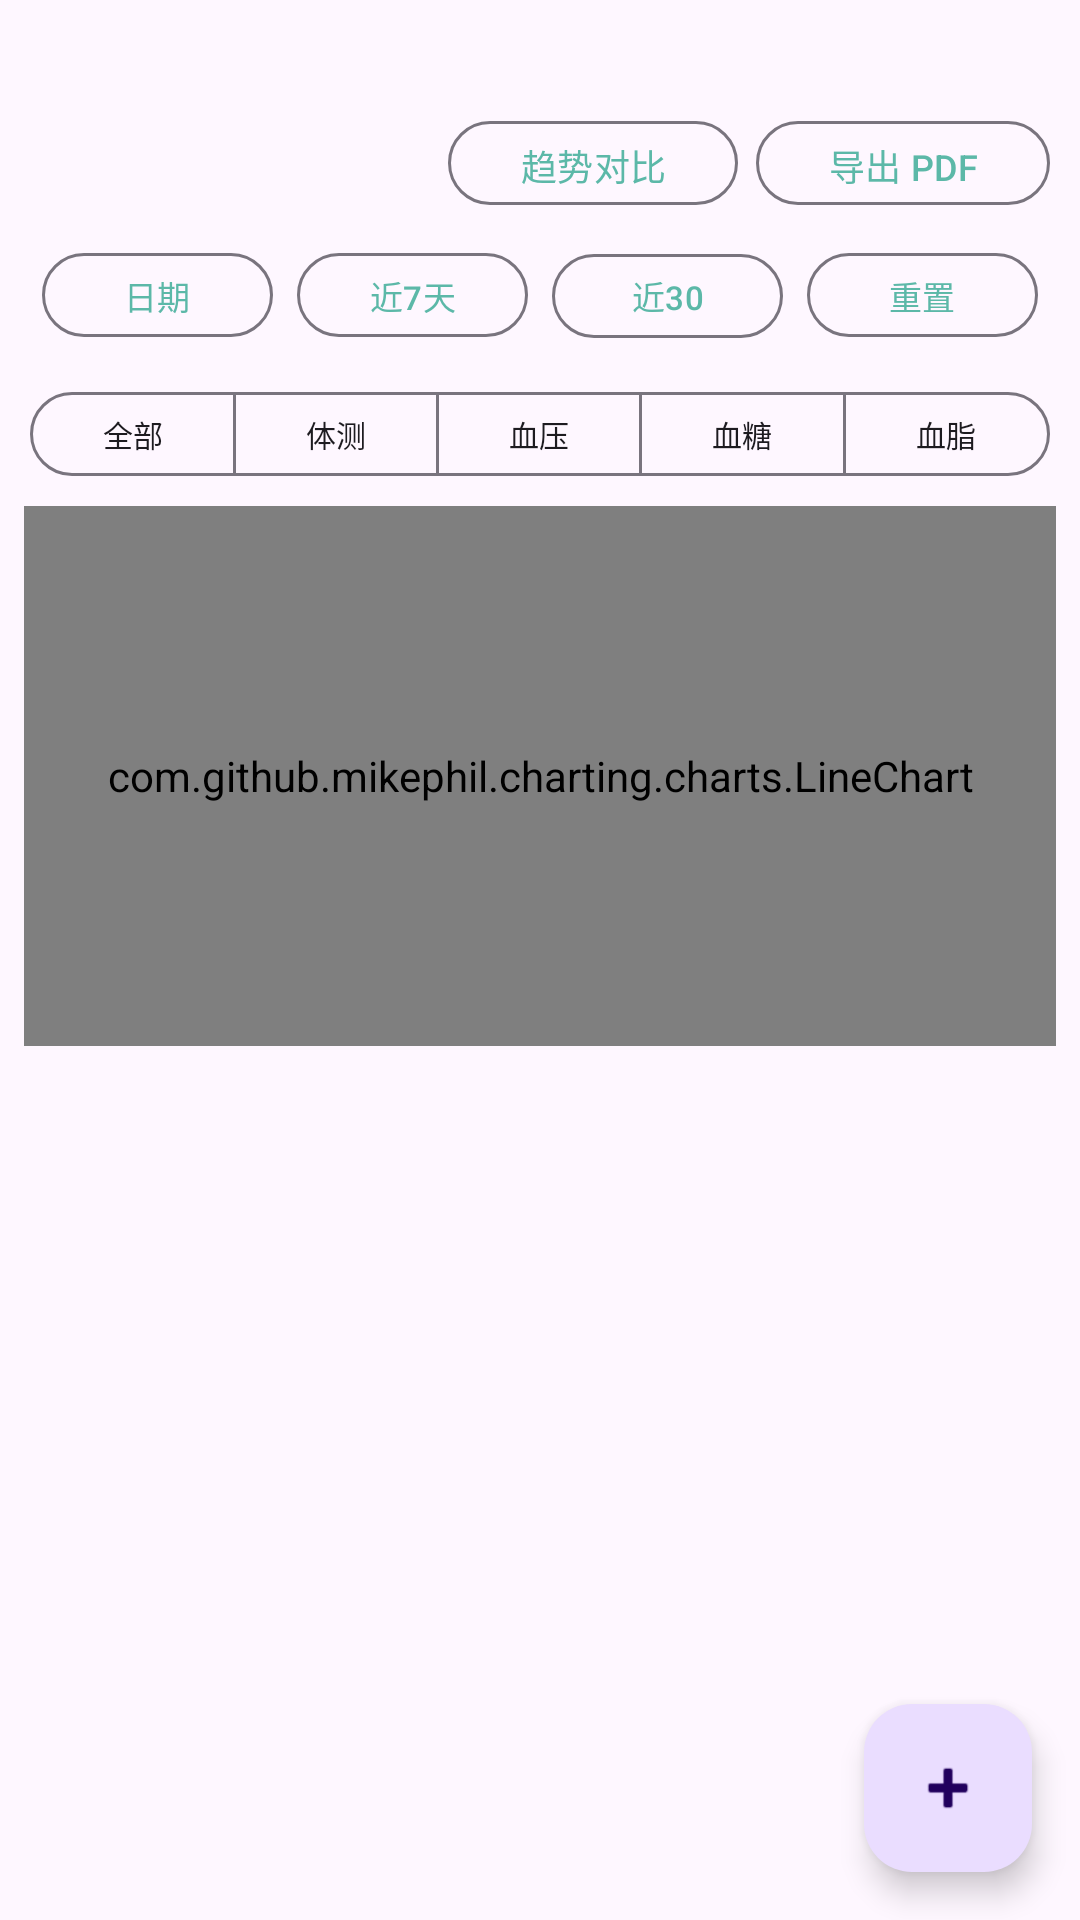

Write the Android layout XML for this screen, with the resource values it uses.
<!-- AndroidManifest.xml: application theme Theme.HealthManage -->
<!-- res/layout/fragment_health_data.xml -->
<?xml version="1.0" encoding="utf-8"?>
<androidx.coordinatorlayout.widget.CoordinatorLayout xmlns:android="http://schemas.android.com/apk/res/android"
    xmlns:app="http://schemas.android.com/apk/res-auto"
    android:layout_width="match_parent"
    android:layout_height="match_parent">

    <LinearLayout
        android:layout_width="match_parent"
        android:layout_height="match_parent"
        android:orientation="vertical">

        <TextView
            android:id="@+id/tv_latest"
            android:layout_width="match_parent"
            android:layout_height="wrap_content"
            android:paddingHorizontal="12dp"
            android:paddingTop="12dp"
            android:paddingBottom="4dp"
            android:textSize="15sp"
            android:textStyle="bold" />

        <LinearLayout
            android:layout_width="match_parent"
            android:layout_height="wrap_content"
            android:layout_marginHorizontal="10dp"
            android:layout_marginBottom="4dp"
            android:gravity="end"
            android:orientation="horizontal">

            <com.google.android.material.button.MaterialButton
                android:id="@+id/btn_compare"
                style="@style/Widget.Material3.Button.OutlinedButton"
                android:layout_width="wrap_content"
                android:layout_height="36dp"
                android:minHeight="36dp"
                android:text="趋势对比"
                android:textSize="12sp" />

            <com.google.android.material.button.MaterialButton
                android:id="@+id/btn_export_share"
                style="@style/Widget.Material3.Button.OutlinedButton"
                android:layout_width="wrap_content"
                android:layout_height="36dp"
                android:layout_marginStart="6dp"
                android:minHeight="36dp"
                android:text="导出 PDF"
                android:textSize="12sp" />
        </LinearLayout>

        <GridLayout
            android:layout_width="match_parent"
            android:layout_height="wrap_content"
            android:layout_marginHorizontal="10dp"
            android:layout_marginBottom="6dp"
            android:columnCount="4"
            android:useDefaultMargins="true">

            <com.google.android.material.button.MaterialButton
                android:id="@+id/btn_filter_date"
                style="@style/Widget.Material3.Button.OutlinedButton"
                android:layout_width="0dp"
                android:layout_height="36dp"
                android:layout_columnWeight="1"
                android:minHeight="36dp"
                android:text="日期"
                android:textSize="11sp" />

            <com.google.android.material.button.MaterialButton
                android:id="@+id/btn_range_7d"
                style="@style/Widget.Material3.Button.OutlinedButton"
                android:layout_width="0dp"
                android:layout_height="36dp"
                android:layout_columnWeight="1"
                android:minHeight="36dp"
                android:text="近7天"
                android:textSize="11sp" />

            <com.google.android.material.button.MaterialButton
                android:id="@+id/btn_range_30d"
                style="@style/Widget.Material3.Button.OutlinedButton"
                android:layout_width="0dp"
                android:layout_height="36dp"
                android:layout_columnWeight="1"
                android:minHeight="36dp"
                android:text="近30天"
                android:textSize="11sp" />

            <com.google.android.material.button.MaterialButton
                android:id="@+id/btn_reset_filter"
                style="@style/Widget.Material3.Button.OutlinedButton"
                android:layout_width="0dp"
                android:layout_height="36dp"
                android:layout_columnWeight="1"
                android:minHeight="36dp"
                android:text="重置"
                android:textSize="11sp" />
        </GridLayout>

        <com.google.android.material.button.MaterialButtonToggleGroup
            android:id="@+id/toggle_data_type"
            android:layout_width="match_parent"
            android:layout_height="wrap_content"
            android:layout_marginHorizontal="10dp"
            android:layout_marginBottom="6dp"
            app:selectionRequired="true"
            app:singleSelection="true">

            <com.google.android.material.button.MaterialButton
                android:id="@+id/btn_type_all"
                style="@style/Widget.Material3.Button.OutlinedButton"
                android:layout_width="0dp"
                android:layout_height="36dp"
                android:layout_weight="1"
                android:minHeight="36dp"
                android:paddingHorizontal="2dp"
                android:text="全部"
                android:textSize="10sp" />

            <com.google.android.material.button.MaterialButton
                android:id="@+id/btn_type_body"
                style="@style/Widget.Material3.Button.OutlinedButton"
                android:layout_width="0dp"
                android:layout_height="36dp"
                android:layout_weight="1"
                android:minHeight="36dp"
                android:paddingHorizontal="2dp"
                android:text="体测"
                android:textSize="10sp" />

            <com.google.android.material.button.MaterialButton
                android:id="@+id/btn_type_bp"
                style="@style/Widget.Material3.Button.OutlinedButton"
                android:layout_width="0dp"
                android:layout_height="36dp"
                android:layout_weight="1"
                android:minHeight="36dp"
                android:paddingHorizontal="2dp"
                android:text="血压"
                android:textSize="10sp" />

            <com.google.android.material.button.MaterialButton
                android:id="@+id/btn_type_glucose"
                style="@style/Widget.Material3.Button.OutlinedButton"
                android:layout_width="0dp"
                android:layout_height="36dp"
                android:layout_weight="1"
                android:minHeight="36dp"
                android:paddingHorizontal="2dp"
                android:text="血糖"
                android:textSize="10sp" />

            <com.google.android.material.button.MaterialButton
                android:id="@+id/btn_type_lipid"
                style="@style/Widget.Material3.Button.OutlinedButton"
                android:layout_width="0dp"
                android:layout_height="36dp"
                android:layout_weight="1"
                android:minHeight="36dp"
                android:paddingHorizontal="2dp"
                android:text="血脂"
                android:textSize="10sp" />
        </com.google.android.material.button.MaterialButtonToggleGroup>

        <com.github.mikephil.charting.charts.LineChart
            android:id="@+id/chart"
            android:layout_width="match_parent"
            android:layout_height="180dp"
            android:layout_marginHorizontal="8dp" />

        <androidx.recyclerview.widget.RecyclerView
            android:id="@+id/recycler"
            android:layout_width="match_parent"
            android:layout_height="0dp"
            android:layout_weight="1" />
    </LinearLayout>

    <com.google.android.material.floatingactionbutton.FloatingActionButton
        android:id="@+id/fab_add"
        android:layout_width="wrap_content"
        android:layout_height="wrap_content"
        android:layout_gravity="bottom|end"
        android:layout_margin="16dp"
        android:contentDescription="@string/tab_health"
        android:src="@android:drawable/ic_input_add" />
</androidx.coordinatorlayout.widget.CoordinatorLayout>
<!-- resources referenced by this layout -->
<resources>
  <string name="tab_health">健康数据</string>
  <style name="Theme.HealthManage" parent="Theme.Material3.DayNight.NoActionBar">
          <item name="colorPrimary">@color/health_primary</item>
          <item name="colorSecondary">@color/health_primary_dark</item>
          <item name="colorTertiary">@color/teal_200</item>
          <item name="android:statusBarColor" tools:targetApi="l">?attr/colorPrimary</item>
      </style>
  <color name="health_primary">#5CB8A8</color>
  <color name="health_primary_dark">#3D8B7E</color>
  <color name="teal_200">#FF03DAC5</color>
</resources>
